Run: headless pygame with SDL's dummy video driver; simulated clock (each Clock.tick advances the game by its frame time, no real sleeping); random seed 0; keys injected as events and as key.get_pressed() state; no mouse input.
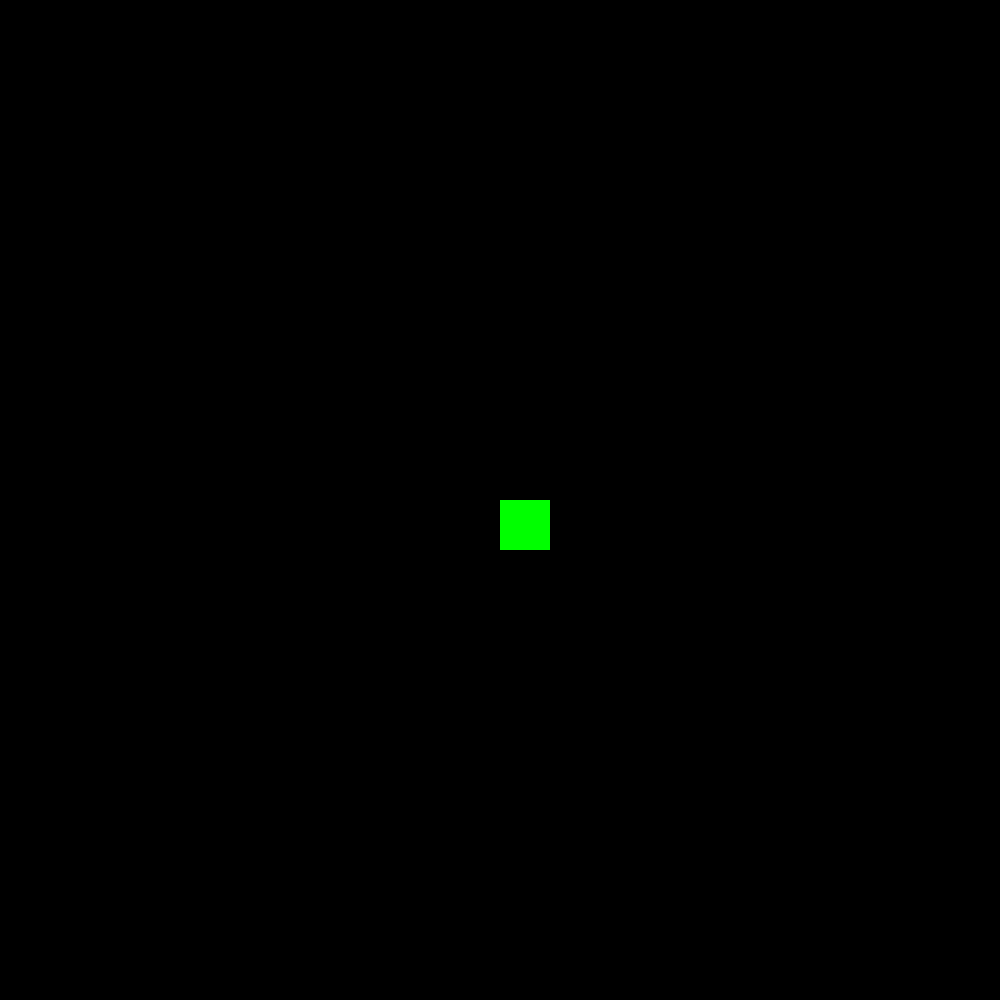
Frame 1 of 4 · flips 1–60 · no input
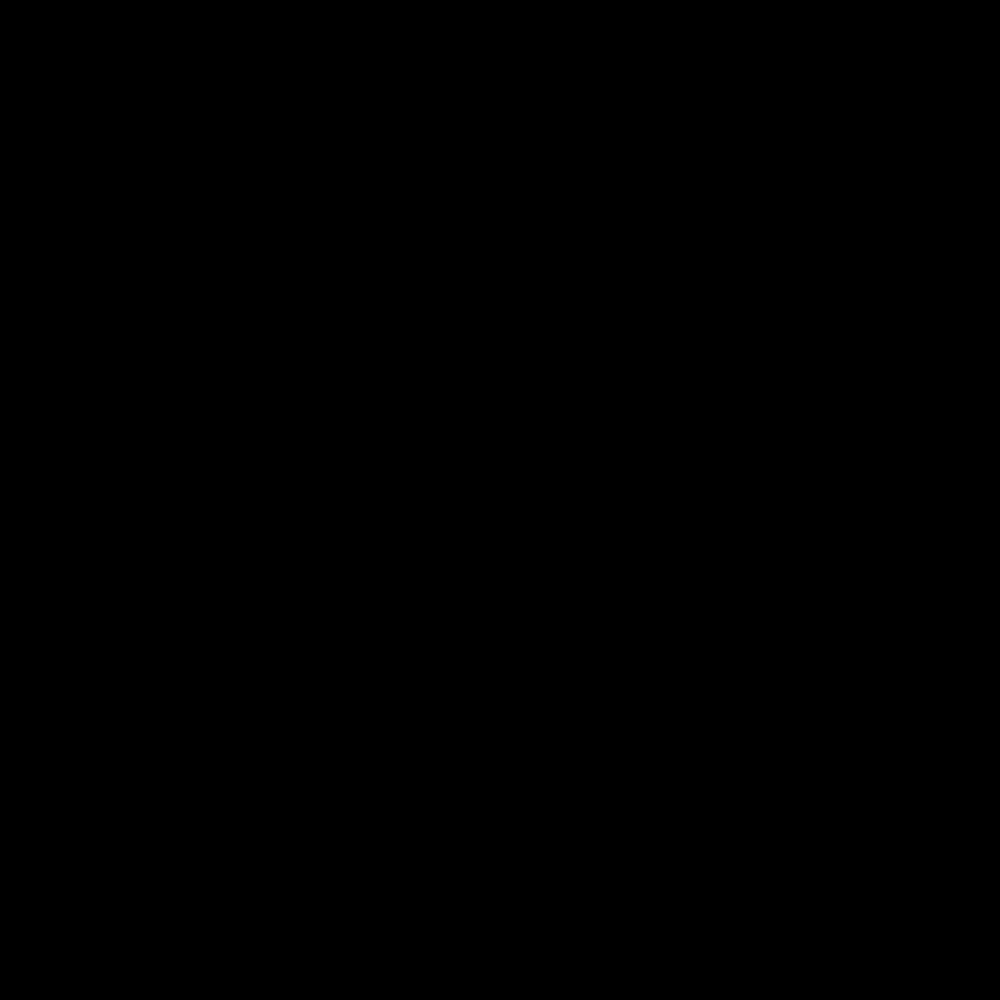
Frame 2 of 4 · flips 61–180 · tapped SPACE, RETURN · held RIGHT (→), D
Frame 3 of 4 · flips 181–300 · held DOWN (↓), S · screen unchanged from frame 2, image omitted
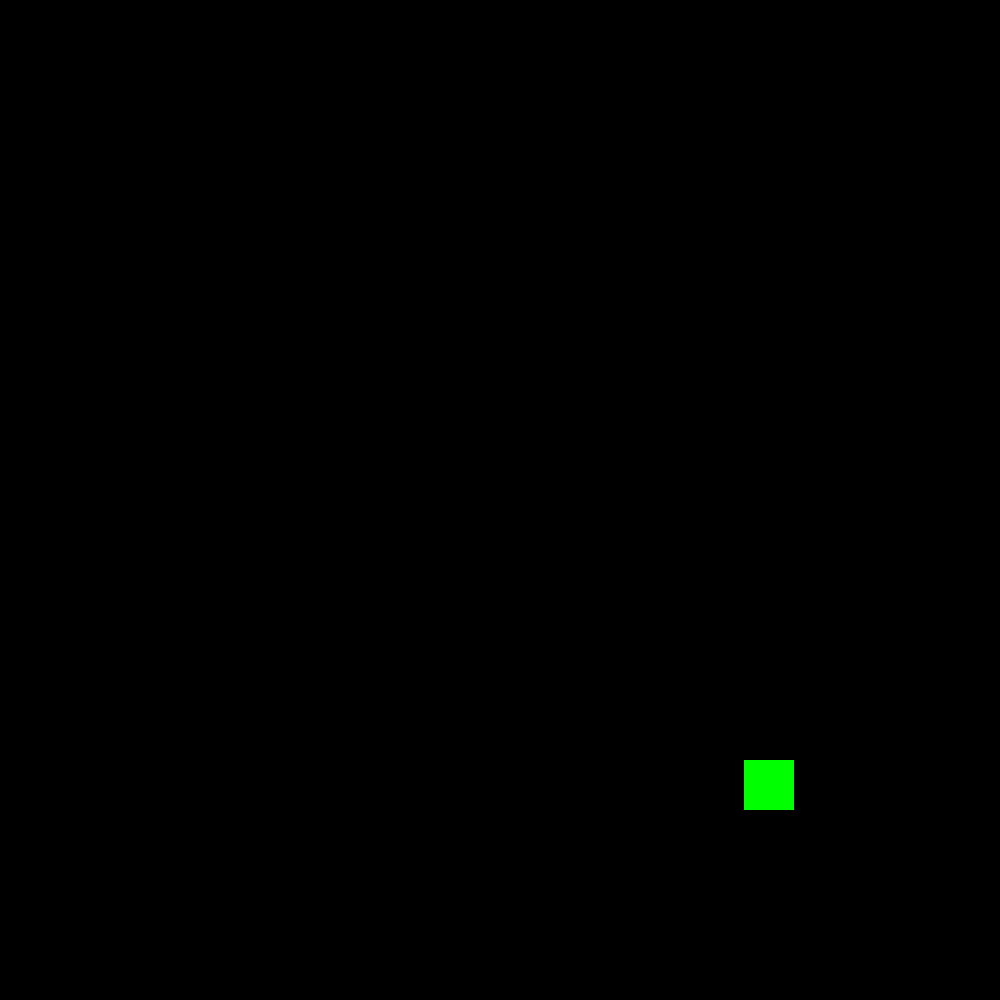
Frame 4 of 4 · flips 301–420 · held LEFT (←), A, UP (↑), W

The pygame program that drew these frames:

import pygame

pygame.init()

SCREEN_WIDTH = 1000
SCREEN_HEIGHT = 1000

screen = pygame.display.set_mode((SCREEN_WIDTH, SCREEN_HEIGHT))

# player
player = pygame.Rect((SCREEN_WIDTH/2), (SCREEN_HEIGHT/2), 50, 50)

# player variables
player_xvel = player_yvel = 0
player_left = player_right = player_up = player_down = 0

# smooth movement
def movement_phys(speed, friction):
    # global variables because python
    global player_xvel, player_yvel
    global player_left, player_right, player_up, player_down
    
    player_xvel += (player_right + (0 - player_left)) * speed
    player_xvel = player_xvel * friction
    
    player_yvel += (player_down + (0 - player_up)) * speed
    player_yvel = player_yvel * friction

clock = pygame.time.Clock()

run = True
while run:
    clock.tick(60)  # cap to 60 FPS for consistency
    screen.fill((0, 0, 0))

    pygame.draw.rect(screen, (0, 255, 0), player)

    key = pygame.key.get_pressed()
    
    # update directional inputs
    player_left = key[pygame.K_a]
    player_right = key[pygame.K_d]
    player_up = key[pygame.K_w]
    player_down = key[pygame.K_s]

    movement_phys(3, 0.9)
    player.move_ip(player_xvel, player_yvel)

    # event handler
    for event in pygame.event.get():
        if event.type == pygame.QUIT or key[pygame.K_ESCAPE] == True:
            run = False
    
    # updates the screen
    pygame.display.update()

pygame.quit()
